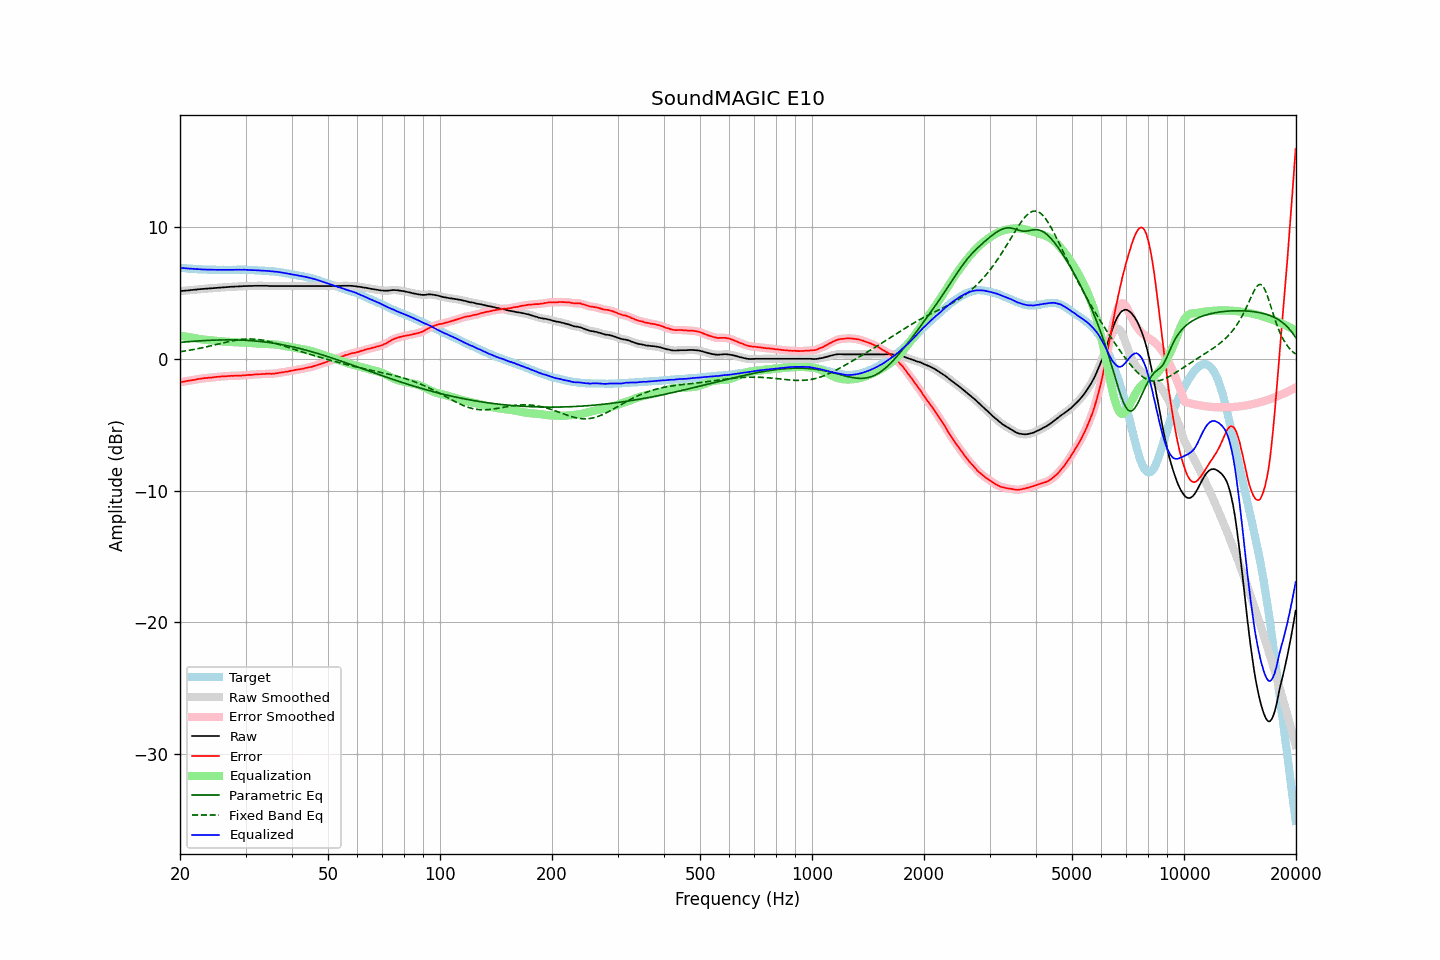

The file beside this chart, header and first rows:
frequency, raw, error, smoothed, error_smoothed, equalization, parametric_eq, fixed_band_eq, equalized_raw, equalized_smoothed, target
20.00, 5.15, -1.77, 5.15, -1.77, 1.77, 1.26, 0.55, 6.92, 6.92, 6.92
20.20, 5.16, -1.75, 5.16, -1.75, 1.75, 1.27, 0.56, 6.91, 6.91, 6.91
20.40, 5.17, -1.73, 5.17, -1.73, 1.73, 1.28, 0.58, 6.90, 6.90, 6.90
20.61, 5.18, -1.71, 5.18, -1.71, 1.70, 1.29, 0.60, 6.89, 6.89, 6.89
20.81, 5.19, -1.68, 5.19, -1.68, 1.68, 1.30, 0.62, 6.88, 6.87, 6.87
21.02, 5.20, -1.66, 5.20, -1.66, 1.66, 1.31, 0.64, 6.86, 6.86, 6.86
21.23, 5.21, -1.64, 5.21, -1.64, 1.64, 1.32, 0.66, 6.85, 6.86, 6.85
21.44, 5.23, -1.63, 5.23, -1.62, 1.62, 1.33, 0.68, 6.85, 6.85, 6.86
21.66, 5.24, -1.60, 5.24, -1.60, 1.60, 1.34, 0.71, 6.84, 6.84, 6.84
21.87, 5.25, -1.59, 5.25, -1.58, 1.58, 1.35, 0.73, 6.83, 6.83, 6.84
22.09, 5.26, -1.56, 5.26, -1.56, 1.56, 1.35, 0.75, 6.82, 6.82, 6.82
22.31, 5.28, -1.53, 5.28, -1.53, 1.54, 1.36, 0.78, 6.82, 6.81, 6.81
22.54, 5.29, -1.51, 5.29, -1.51, 1.52, 1.37, 0.80, 6.81, 6.81, 6.80
22.76, 5.30, -1.50, 5.30, -1.49, 1.50, 1.38, 0.83, 6.80, 6.80, 6.80
22.99, 5.31, -1.48, 5.31, -1.48, 1.48, 1.38, 0.85, 6.79, 6.79, 6.79
23.22, 5.32, -1.46, 5.32, -1.47, 1.46, 1.39, 0.88, 6.79, 6.79, 6.78
23.45, 5.33, -1.46, 5.33, -1.45, 1.45, 1.40, 0.91, 6.78, 6.78, 6.79
23.69, 5.34, -1.44, 5.34, -1.44, 1.44, 1.40, 0.93, 6.78, 6.78, 6.78
23.92, 5.35, -1.42, 5.35, -1.43, 1.43, 1.41, 0.96, 6.78, 6.78, 6.77
24.16, 5.36, -1.42, 5.36, -1.41, 1.41, 1.42, 0.99, 6.77, 6.77, 6.78
24.40, 5.37, -1.41, 5.37, -1.40, 1.40, 1.42, 1.02, 6.77, 6.77, 6.78
24.65, 5.38, -1.39, 5.38, -1.39, 1.39, 1.43, 1.05, 6.77, 6.77, 6.77
24.89, 5.39, -1.38, 5.39, -1.38, 1.38, 1.43, 1.08, 6.77, 6.77, 6.77
25.14, 5.40, -1.36, 5.40, -1.36, 1.36, 1.43, 1.11, 6.77, 6.77, 6.76
25.39, 5.41, -1.35, 5.41, -1.35, 1.35, 1.44, 1.14, 6.76, 6.76, 6.76
25.65, 5.42, -1.34, 5.42, -1.34, 1.34, 1.44, 1.17, 6.76, 6.76, 6.76
25.91, 5.43, -1.33, 5.43, -1.33, 1.33, 1.44, 1.19, 6.76, 6.76, 6.76
26.16, 5.44, -1.33, 5.44, -1.33, 1.32, 1.44, 1.22, 6.76, 6.76, 6.77
26.43, 5.44, -1.32, 5.44, -1.32, 1.31, 1.45, 1.25, 6.76, 6.76, 6.76
26.69, 5.45, -1.31, 5.45, -1.31, 1.31, 1.45, 1.28, 6.76, 6.76, 6.76
26.96, 5.46, -1.30, 5.46, -1.30, 1.30, 1.45, 1.31, 6.76, 6.76, 6.76
27.23, 5.47, -1.29, 5.47, -1.29, 1.29, 1.45, 1.33, 6.76, 6.76, 6.76
27.50, 5.48, -1.28, 5.48, -1.28, 1.29, 1.45, 1.36, 6.77, 6.76, 6.76
27.77, 5.48, -1.29, 5.49, -1.28, 1.28, 1.44, 1.38, 6.76, 6.77, 6.77
28.05, 5.49, -1.27, 5.49, -1.27, 1.28, 1.44, 1.40, 6.77, 6.77, 6.76
28.33, 5.50, -1.27, 5.50, -1.27, 1.27, 1.44, 1.43, 6.77, 6.77, 6.77
28.62, 5.50, -1.27, 5.50, -1.27, 1.27, 1.44, 1.44, 6.77, 6.77, 6.77
28.90, 5.51, -1.27, 5.51, -1.27, 1.26, 1.43, 1.46, 6.77, 6.77, 6.78
29.19, 5.51, -1.27, 5.51, -1.26, 1.26, 1.43, 1.48, 6.77, 6.77, 6.78
29.48, 5.52, -1.25, 5.52, -1.25, 1.25, 1.42, 1.49, 6.77, 6.77, 6.77
29.78, 5.53, -1.24, 5.53, -1.24, 1.24, 1.42, 1.50, 6.77, 6.77, 6.77
30.08, 5.53, -1.24, 5.53, -1.23, 1.23, 1.41, 1.51, 6.77, 6.77, 6.77
30.38, 5.53, -1.22, 5.54, -1.22, 1.23, 1.40, 1.51, 6.76, 6.76, 6.75
30.68, 5.54, -1.21, 5.54, -1.21, 1.22, 1.40, 1.51, 6.76, 6.75, 6.75
30.99, 5.54, -1.21, 5.54, -1.21, 1.21, 1.39, 1.51, 6.75, 6.75, 6.75
31.30, 5.54, -1.21, 5.55, -1.20, 1.20, 1.38, 1.51, 6.74, 6.74, 6.75
31.61, 5.55, -1.19, 5.55, -1.19, 1.19, 1.37, 1.50, 6.74, 6.74, 6.74
31.93, 5.55, -1.17, 5.55, -1.18, 1.18, 1.36, 1.49, 6.73, 6.73, 6.72
32.24, 5.55, -1.18, 5.55, -1.17, 1.17, 1.35, 1.48, 6.72, 6.72, 6.73
32.57, 5.55, -1.16, 5.55, -1.16, 1.16, 1.34, 1.47, 6.72, 6.72, 6.71
32.89, 5.55, -1.16, 5.55, -1.16, 1.16, 1.32, 1.45, 6.71, 6.71, 6.71
33.22, 5.55, -1.15, 5.55, -1.15, 1.15, 1.31, 1.43, 6.70, 6.70, 6.70
33.55, 5.55, -1.15, 5.55, -1.14, 1.14, 1.30, 1.41, 6.69, 6.70, 6.70
33.89, 5.55, -1.14, 5.55, -1.14, 1.14, 1.28, 1.38, 6.69, 6.69, 6.69
34.23, 5.55, -1.12, 5.55, -1.13, 1.13, 1.27, 1.36, 6.69, 6.68, 6.67
34.57, 5.54, -1.13, 5.54, -1.13, 1.13, 1.25, 1.33, 6.67, 6.67, 6.67
34.92, 5.53, -1.12, 5.54, -1.12, 1.13, 1.23, 1.30, 6.66, 6.66, 6.65
35.27, 5.53, -1.14, 5.53, -1.12, 1.12, 1.22, 1.27, 6.65, 6.65, 6.67
35.62, 5.53, -1.11, 5.53, -1.12, 1.11, 1.20, 1.23, 6.64, 6.64, 6.64
35.97, 5.53, -1.11, 5.53, -1.11, 1.10, 1.18, 1.20, 6.63, 6.63, 6.64
... 635 more rows
